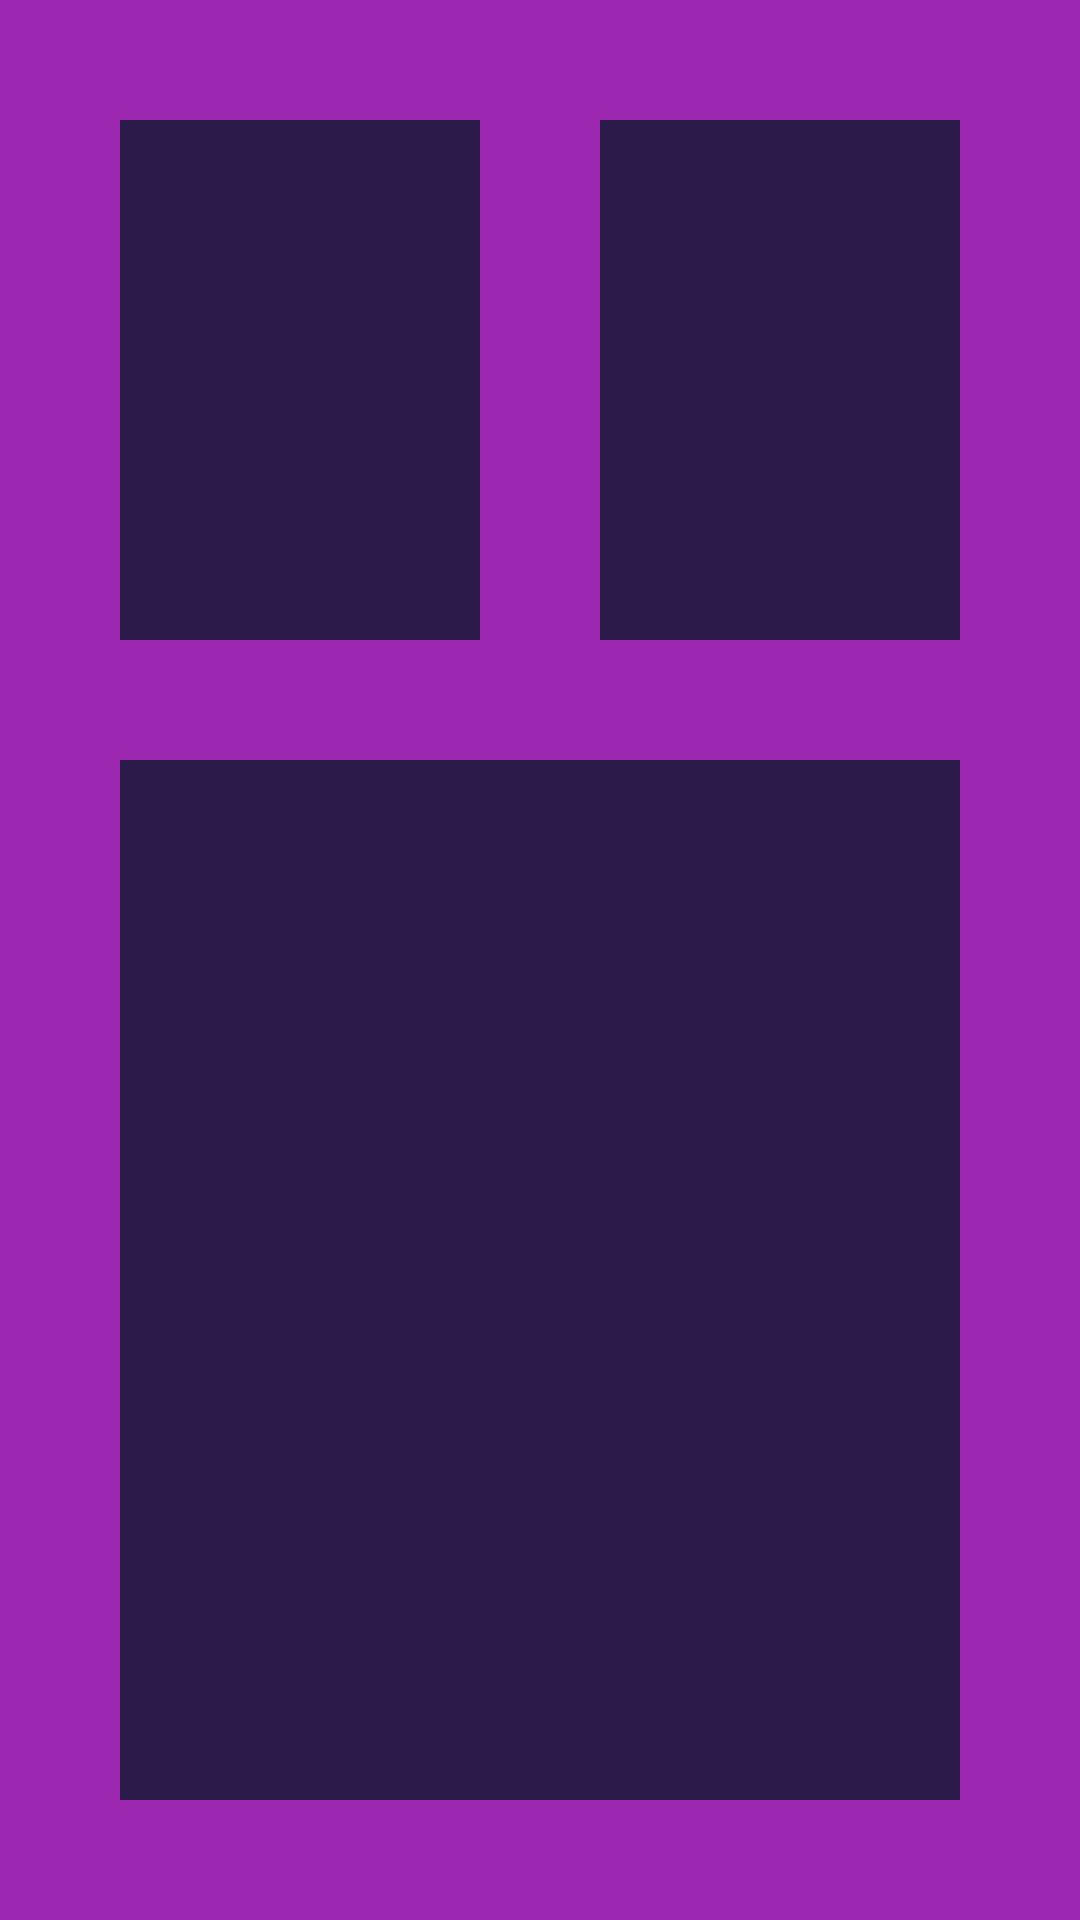

Produce the Android XML layout that renders to this screen, including the resource entries it uses.
<!-- AndroidManifest.xml: application theme Theme.Nurlan_tasks_constraint -->
<!-- res/layout/ui_hm13_nurlan_constraint_task4.xml -->
<?xml version="1.0" encoding="utf-8"?>
<androidx.constraintlayout.widget.ConstraintLayout
    xmlns:android="http://schemas.android.com/apk/res/android"
    xmlns:app="http://schemas.android.com/apk/res-auto"
    android:layout_width="match_parent"
    android:layout_height="match_parent"
    android:background="#9C27B0"
    android:padding="40dp">

    <View
        android:id="@+id/view1"
        android:layout_width="0dp"
        android:layout_height="0dp"
        android:background="#2B1A4A"
        app:layout_constraintStart_toStartOf="parent"
        app:layout_constraintTop_toTopOf="parent"
        app:layout_constraintEnd_toStartOf="@id/view2"
        app:layout_constraintBottom_toTopOf="@id/view3"
        android:layout_marginEnd="20dp"
        android:layout_marginBottom="20dp"
        app:layout_constraintVertical_weight="1"
        />

    <View
        android:id="@+id/view2"
        android:layout_width="0dp"
        android:layout_height="0dp"
        android:background="#2B1A4A"
        app:layout_constraintEnd_toEndOf="parent"
        app:layout_constraintTop_toTopOf="parent"
        app:layout_constraintStart_toEndOf="@+id/view1"
        app:layout_constraintBottom_toTopOf="@id/view3"
        android:layout_marginBottom="40dp"
        android:layout_marginStart="20dp"
        app:layout_constraintVertical_weight="1"
        />

   <View
       android:id="@+id/view3"
       android:layout_width="0dp"
       android:layout_height="0dp"
       android:background="#2B1A4A"
       app:layout_constraintStart_toStartOf="parent"
       app:layout_constraintEnd_toEndOf="parent"
       app:layout_constraintBottom_toBottomOf="parent"
       app:layout_constraintTop_toBottomOf="@id/view1"
       android:layout_marginTop="20dp"
       app:layout_constraintVertical_weight="2"
       />

</androidx.constraintlayout.widget.ConstraintLayout>
<!-- resources referenced by this layout -->
<resources>
  <style name="Theme.Nurlan_tasks_constraint" parent="Base.Theme.Nurlan_tasks_constraint" />
  <style name="Base.Theme.Nurlan_tasks_constraint" parent="Theme.Material3.DayNight.NoActionBar">
          
          
      </style>
</resources>
